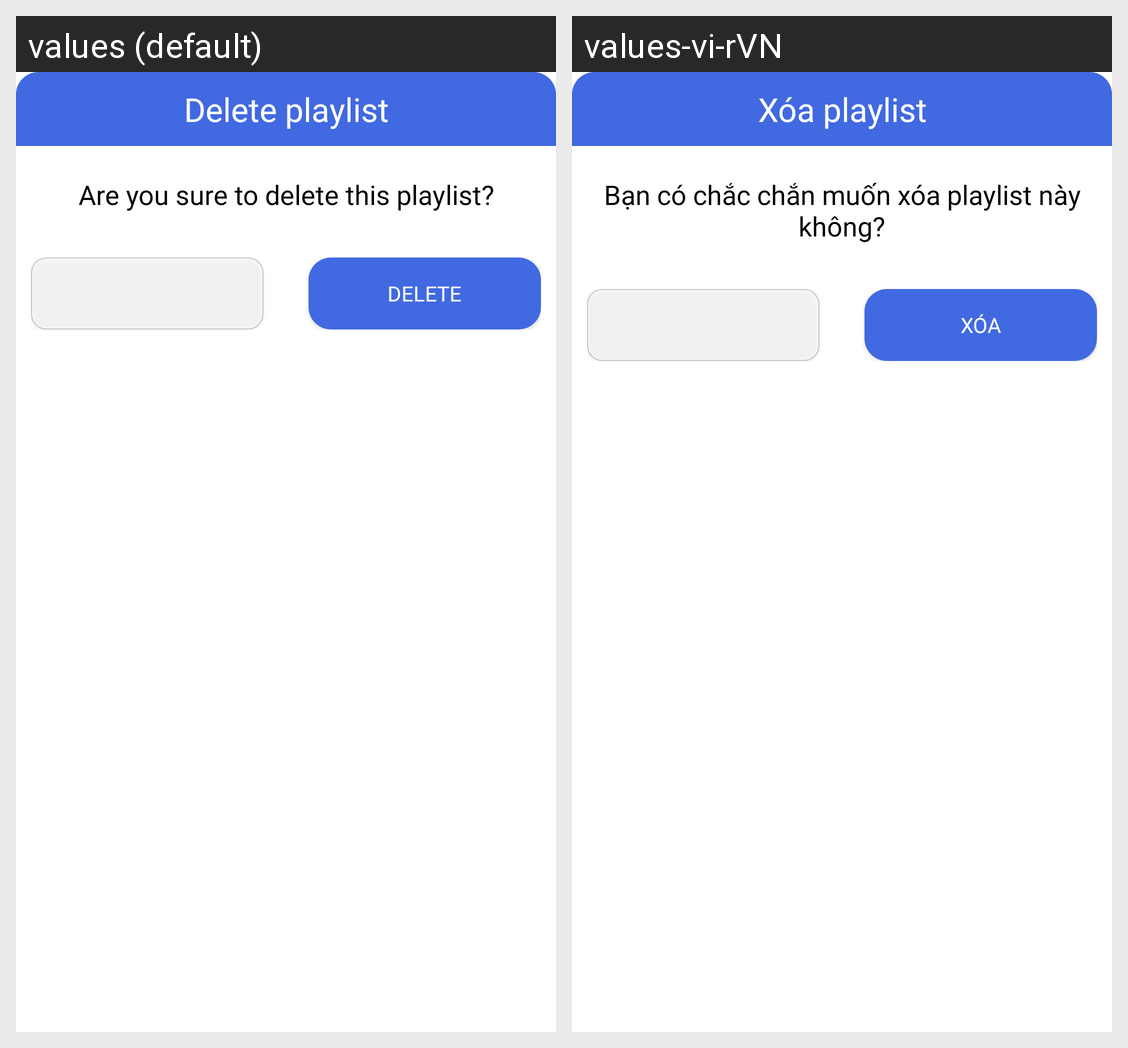

Strings drawn on this Android screen and how each of the app's shown locales translates them:
Android screen res/layout/dialog_delete_playlist.xml rendered under 2 locales, left to right: values (default), values-vi-rVN. Device: Nexus 5 (rendered at 1080×1920; each locale shown at half size, 540×960, under a caption strip naming it); theme Theme.MyApplication.
Strings drawn on this screen, with the default value and each locale's value (text and hints the layout hard-codes, and strings that could not be matched under every locale, appear in the picture but are not listed):

delete_playlist
  values: Delete playlist
  values-vi-rVN: Xóa playlist

sure_to_delete_playlist
  values: Are you sure to delete this playlist?
  values-vi-rVN: Bạn có chắc chắn muốn xóa playlist này không?

cancel
  values: Cancel
  values-vi-rVN: Hủy

delete
  values: Delete
  values-vi-rVN: Xóa
